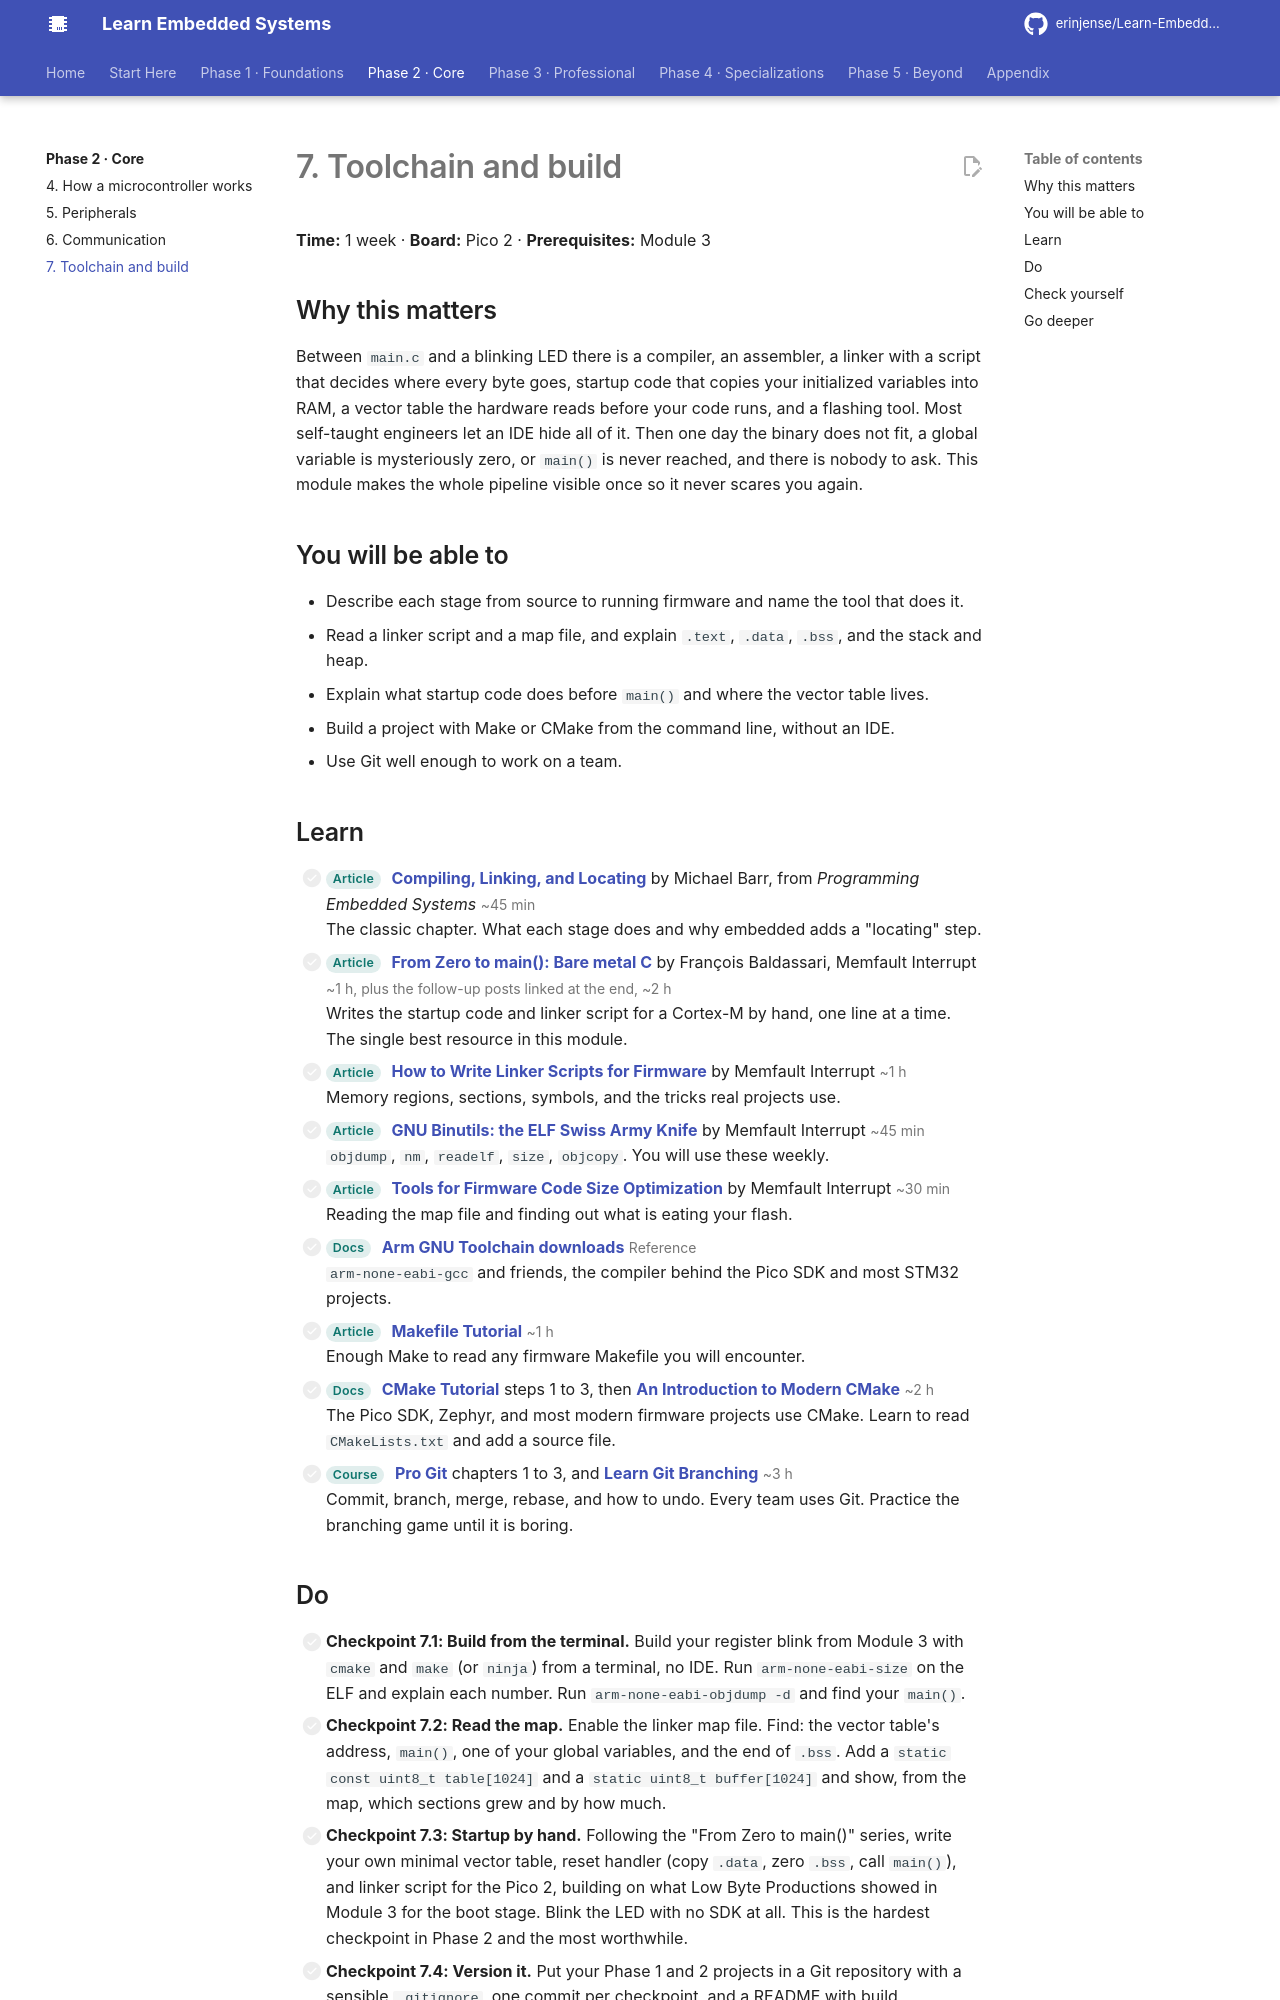

repository: erinjense/Learn-Embedded-Systems · page: phase-2-core/07-toolchain-and-build/index.html · generator: mkdocs

# 7. Toolchain and build

**Time:** 1 week · **Board:** Pico 2 · **Prerequisites:** Module 3

## Why this matters

Between `main.c` and a blinking LED there is a compiler, an assembler, a linker with a script that decides where every byte goes, startup code that copies your initialized variables into RAM, a vector table the hardware reads before your code runs, and a flashing tool. Most self-taught engineers let an IDE hide all of it. Then one day the binary does not fit, a global variable is mysteriously zero, or `main()` is never reached, and there is nobody to ask. This module makes the whole pipeline visible once so it never scares you again.

## You will be able to

- Describe each stage from source to running firmware and name the tool that does it.
- Read a linker script and a map file, and explain `.text`, `.data`, `.bss`, and the stack and heap.
- Explain what startup code does before `main()` and where the vector table lives.
- Build a project with Make or CMake from the command line, without an IDE.
- Use Git well enough to work on a team.

## Learn

- [ ] <span class="les-tag">Article</span> **[Compiling, Linking, and Locating](https://barrgroup.com/embedded-systems/books/programming-embedded-systems/compiling-linking-locating)** by Michael Barr, from *Programming Embedded Systems* <span class="les-time">~45 min</span><br>The classic chapter. What each stage does and why embedded adds a "locating" step.
- [ ] <span class="les-tag">Article</span> **[From Zero to main(): Bare metal C](https://interrupt.memfault.com/blog/zero-to-main-1)** by François Baldassari, Memfault Interrupt <span class="les-time">~1 h, plus the follow-up posts linked at the end, ~2 h</span><br>Writes the startup code and linker script for a Cortex-M by hand, one line at a time. The single best resource in this module.
- [ ] <span class="les-tag">Article</span> **[How to Write Linker Scripts for Firmware](https://interrupt.memfault.com/blog/how-to-write-linker-scripts-for-firmware)** by Memfault Interrupt <span class="les-time">~1 h</span><br>Memory regions, sections, symbols, and the tricks real projects use.
- [ ] <span class="les-tag">Article</span> **[GNU Binutils: the ELF Swiss Army Knife](https://interrupt.memfault.com/blog/gnu-binutils)** by Memfault Interrupt <span class="les-time">~45 min</span><br>`objdump`, `nm`, `readelf`, `size`, `objcopy`. You will use these weekly.
- [ ] <span class="les-tag">Article</span> **[Tools for Firmware Code Size Optimization](https://interrupt.memfault.com/blog/best-firmware-size-tools)** by Memfault Interrupt <span class="les-time">~30 min</span><br>Reading the map file and finding out what is eating your flash.
- [ ] <span class="les-tag">Docs</span> **[Arm GNU Toolchain downloads](https://developer.arm.com/downloads/-/arm-gnu-toolchain-downloads)** <span class="les-time">Reference</span><br>`arm-none-eabi-gcc` and friends, the compiler behind the Pico SDK and most STM32 projects.
- [ ] <span class="les-tag">Article</span> **[Makefile Tutorial](https://makefiletutorial.com/)** <span class="les-time">~1 h</span><br>Enough Make to read any firmware Makefile you will encounter.
- [ ] <span class="les-tag">Docs</span> **[CMake Tutorial](https://cmake.org/cmake/help/latest/guide/tutorial/index.html)** steps 1 to 3, then **[An Introduction to Modern CMake](https://cliutils.gitlab.io/modern-cmake/)** <span class="les-time">~2 h</span><br>The Pico SDK, Zephyr, and most modern firmware projects use CMake. Learn to read `CMakeLists.txt` and add a source file.
- [ ] <span class="les-tag">Course</span> **[Pro Git](https://git-scm.com/book/en/v2)** chapters 1 to 3, and **[Learn Git Branching](https://learngitbranching.js.org/)** <span class="les-time">~3 h</span><br>Commit, branch, merge, rebase, and how to undo. Every team uses Git. Practice the branching game until it is boring.

## Do

- [ ] **Checkpoint 7.1: Build from the terminal.** Build your register blink from Module 3 with `cmake` and `make` (or `ninja`) from a terminal, no IDE. Run `arm-none-eabi-size` on the ELF and explain each number. Run `arm-none-eabi-objdump -d` and find your `main()`.
- [ ] **Checkpoint 7.2: Read the map.** Enable the linker map file. Find: the vector table's address, `main()`, one of your global variables, and the end of `.bss`. Add a `static const uint8_t table[1024]` and a `static uint8_t buffer[1024]` and show, from the map, which sections grew and by how much.
- [ ] **Checkpoint 7.3: Startup by hand.** Following the "From Zero to main()" series, write your own minimal vector table, reset handler (copy `.data`, zero `.bss`, call `main()`), and linker script for the Pico 2, building on what Low Byte Productions showed in Module 3 for the boot stage. Blink the LED with no SDK at all. This is the hardest checkpoint in Phase 2 and the most worthwhile.
- [ ] **Checkpoint 7.4: Version it.** Put your Phase 1 and 2 projects in a Git repository with a sensible `.gitignore`, one commit per checkpoint, and a README with build instructions. Push it to GitHub. This is the start of your portfolio (Module 20).
